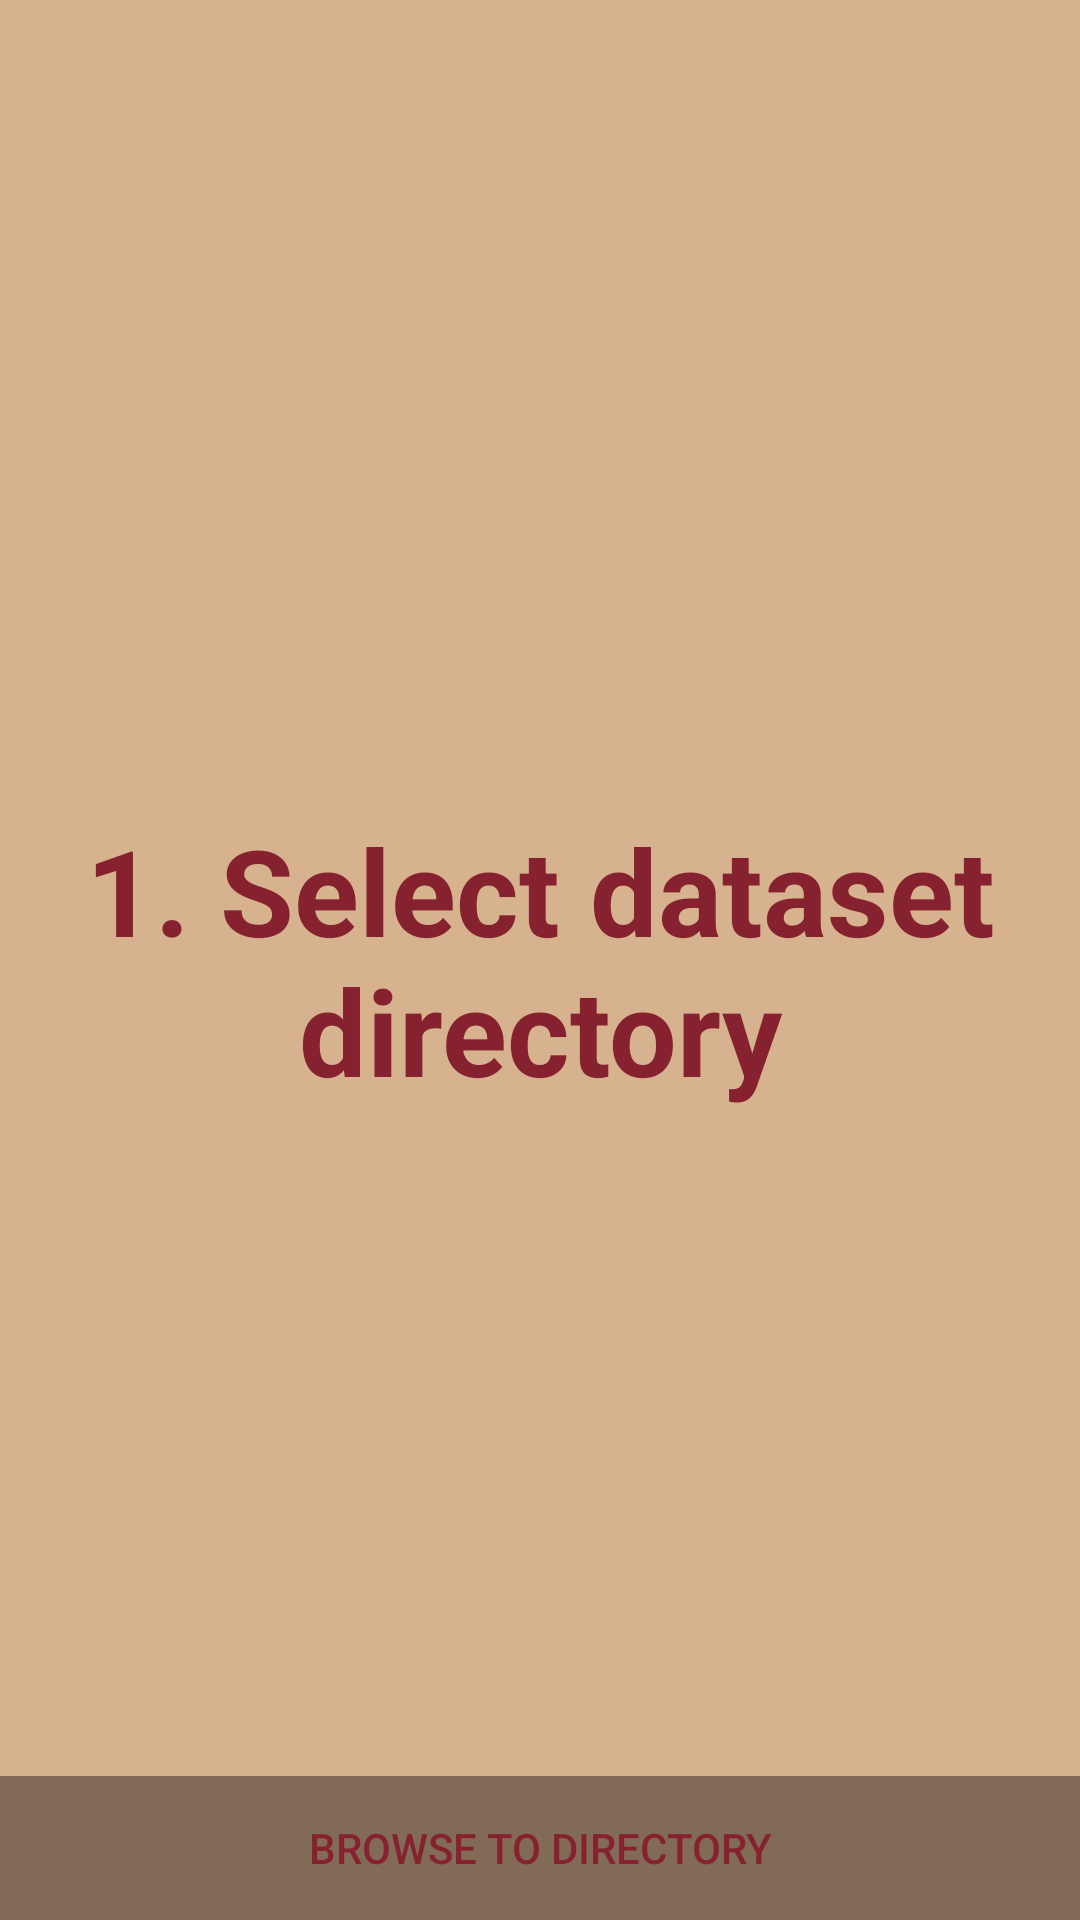

Here is an Android app screen rendered from its layout file. Give the layout XML and the strings, colors and styles it references.
<!-- AndroidManifest.xml: activity theme FullscreenTheme -->
<!-- res/layout/activity_fullscreen.xml -->
<?xml version="1.0" encoding="utf-8"?>
<FrameLayout xmlns:android="http://schemas.android.com/apk/res/android"
    xmlns:tools="http://schemas.android.com/tools"
    android:layout_width="match_parent"
    android:layout_height="match_parent"
    android:background="#D7B28F"
    tools:context=".activities.FullscreenActivity">

    
    <TextView
        android:id="@+id/fullscreen_content"
        android:layout_width="match_parent"
        android:layout_height="match_parent"
        android:gravity="center"
        android:keepScreenOn="true"
        android:text="@string/_1_add_training_dataset"
        android:textColor="#86222F"
        android:textSize="40sp"
        android:textStyle="bold" />

    
    <FrameLayout
        android:layout_width="match_parent"
        android:layout_height="match_parent"
        android:fitsSystemWindows="true">

        <LinearLayout
            android:id="@+id/fullscreen_content_controls"
            style="?metaButtonBarStyle"
            android:layout_width="match_parent"
            android:layout_height="wrap_content"
            android:layout_gravity="bottom|center_horizontal"
            android:background="@color/black_overlay"
            android:orientation="horizontal"
            tools:ignore="UselessParent">

            <Button
                android:id="@+id/dummy_button"
                style="?metaButtonBarButtonStyle"
                android:layout_width="0dp"
                android:layout_height="wrap_content"
                android:layout_weight="1"
                android:text="@string/browse_to_directory" />

        </LinearLayout>
    </FrameLayout>

</FrameLayout>
<!-- resources referenced by this layout -->
<resources>
  <color name="black_overlay">#66000000</color>
  <string name="_1_add_training_dataset">1. Select dataset directory</string>
  <string name="browse_to_directory">Browse to directory</string>
  <style name="FullscreenTheme" parent="AppTheme">
          <item name="android:actionBarStyle">@style/FullscreenActionBarStyle</item>
          <item name="android:windowActionBarOverlay">true</item>
          <item name="android:windowBackground">@null</item>
          <item name="metaButtonBarStyle">?android:attr/buttonBarStyle</item>
          <item name="metaButtonBarButtonStyle">?android:attr/buttonBarButtonStyle</item>
      </style>
  <style name="AppTheme" parent="Theme.AppCompat.Light.DarkActionBar">
          
          <item name="colorPrimary">@color/colorPrimary</item>
          <item name="colorPrimaryDark">@color/colorPrimaryDark</item>
          <item name="colorAccent">@color/colorAccent</item>
      </style>
  <style name="FullscreenActionBarStyle" parent="Widget.AppCompat.ActionBar">
          <item name="android:background">@color/black_overlay</item>
      </style>
  <color name="colorPrimary">#008577</color>
  <color name="colorPrimaryDark">#00574B</color>
  <color name="colorAccent">#86222F</color>
</resources>
